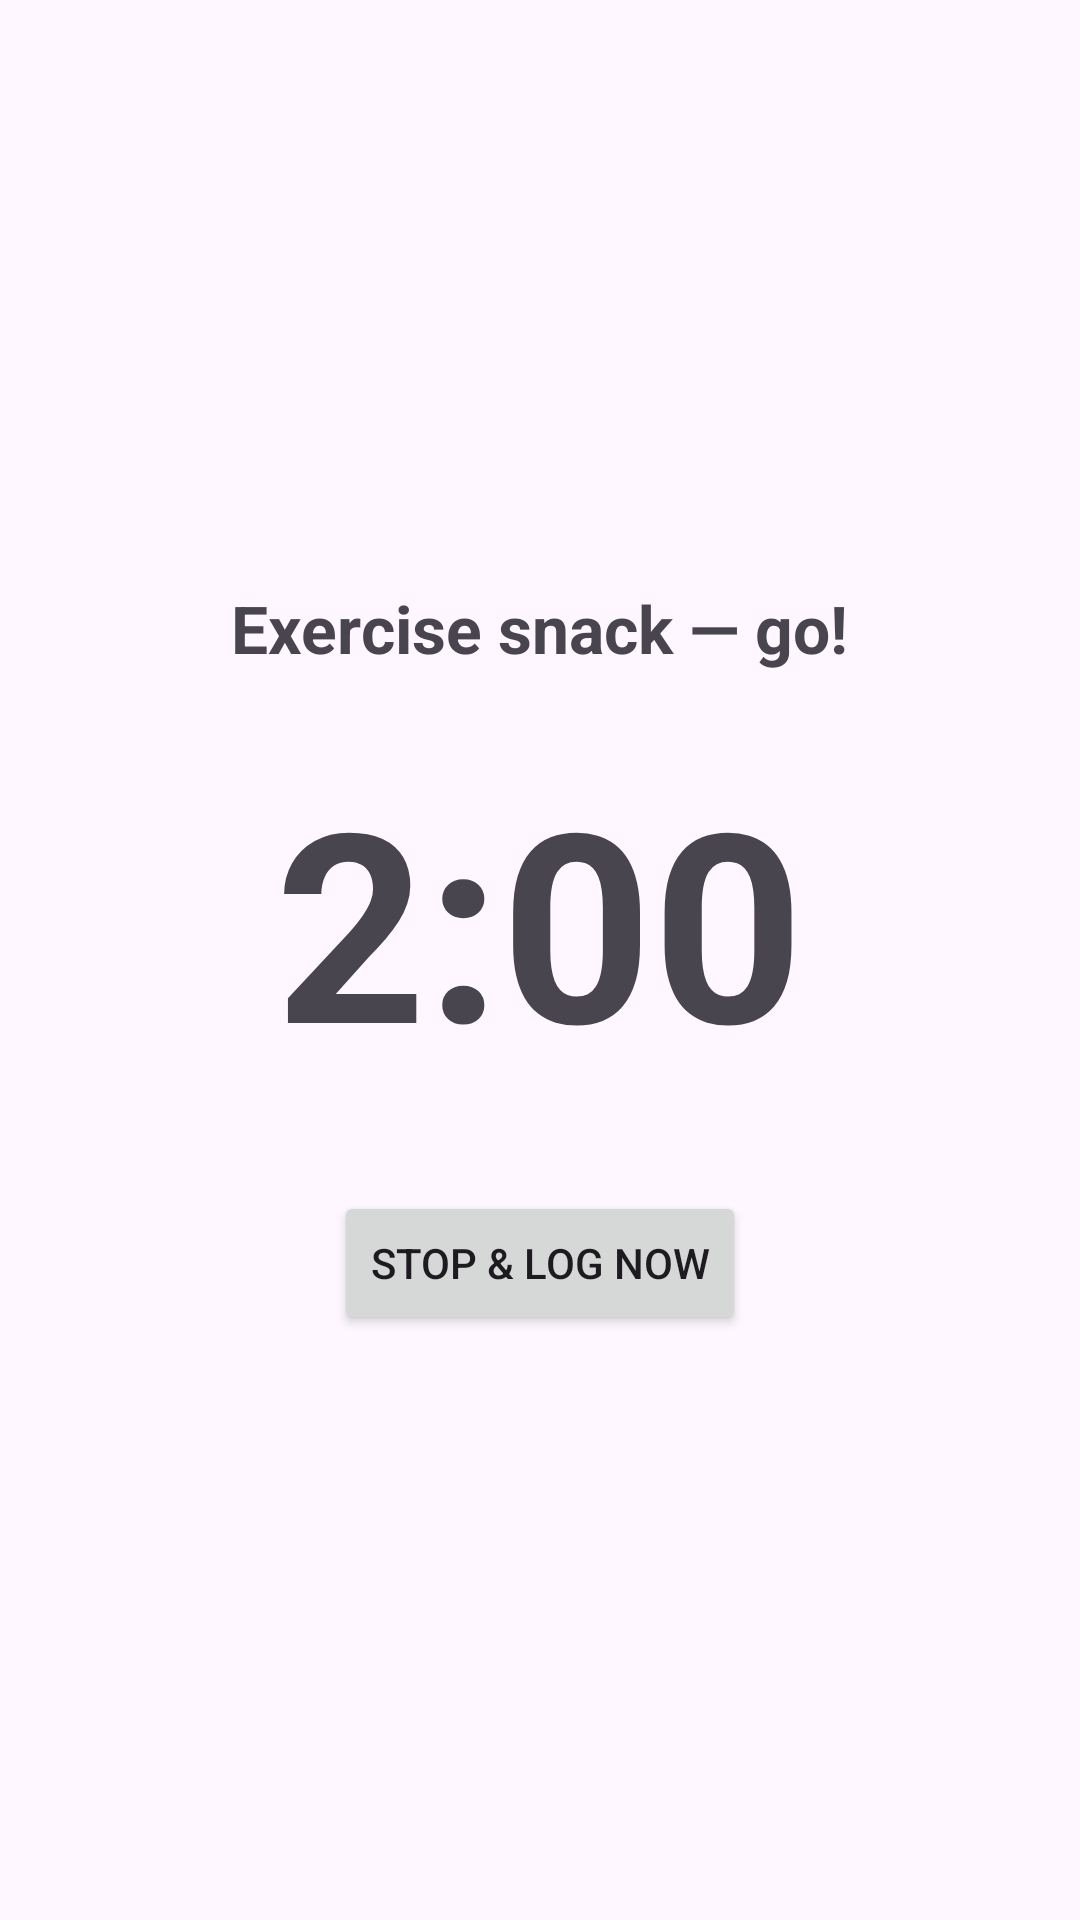

Reconstruct the res/layout file that produces this screen, plus the resources it refers to.
<!-- AndroidManifest.xml: application theme Theme.ExerciseSnacks -->
<!-- res/layout/activity_snack.xml -->
<?xml version="1.0" encoding="utf-8"?>
<LinearLayout xmlns:android="http://schemas.android.com/apk/res/android"
    android:layout_width="match_parent"
    android:layout_height="match_parent"
    android:orientation="vertical"
    android:gravity="center"
    android:padding="24dp">

    
    <LinearLayout
        android:id="@+id/layoutCountdown"
        android:layout_width="match_parent"
        android:layout_height="wrap_content"
        android:orientation="vertical"
        android:gravity="center">

        <TextView
            android:id="@+id/tvSnackTitle"
            android:layout_width="wrap_content"
            android:layout_height="wrap_content"
            android:text="Exercise snack — go!"
            android:textSize="22sp"
            android:textStyle="bold"
            android:paddingBottom="24dp" />

        <TextView
            android:id="@+id/tvCountdown"
            android:layout_width="wrap_content"
            android:layout_height="wrap_content"
            android:text="2:00"
            android:textSize="88sp"
            android:textStyle="bold" />

        <Button
            android:id="@+id/btnStopEarly"
            android:layout_width="wrap_content"
            android:layout_height="wrap_content"
            android:layout_marginTop="32dp"
            android:text="Stop &amp; log now" />
    </LinearLayout>

    
    <LinearLayout
        android:id="@+id/layoutLog"
        android:layout_width="match_parent"
        android:layout_height="wrap_content"
        android:orientation="vertical"
        android:gravity="center_horizontal"
        android:visibility="gone">

        <TextView
            android:layout_width="wrap_content"
            android:layout_height="wrap_content"
            android:text="Time's up! What did you do?"
            android:textSize="22sp"
            android:textStyle="bold"
            android:paddingBottom="16dp" />

        <com.google.android.material.chip.ChipGroup
            android:id="@+id/chipGroupExercises"
            android:layout_width="match_parent"
            android:layout_height="wrap_content"
            android:paddingBottom="8dp" />

        <EditText
            android:id="@+id/etReps"
            android:layout_width="match_parent"
            android:layout_height="wrap_content"
            android:inputType="number"
            android:maxLength="5"
            android:hint="Reps (optional)"
            android:paddingBottom="12dp" />

        <Button
            android:id="@+id/btnLogDone"
            android:layout_width="match_parent"
            android:layout_height="wrap_content"
            android:layout_marginTop="8dp"
            android:text="I did it ✅" />

        <Button
            android:id="@+id/btnLogSkip"
            android:layout_width="match_parent"
            android:layout_height="wrap_content"
            android:layout_marginTop="8dp"
            android:text="I skipped it" />
    </LinearLayout>
</LinearLayout>
<!-- resources referenced by this layout -->
<resources>
  <style name="Theme.ExerciseSnacks" parent="Theme.Material3.DayNight.NoActionBar">
          <item name="colorPrimary">@color/green_700</item>
          <item name="colorPrimaryDark">@color/green_900</item>
          <item name="colorOnPrimary">@color/white</item>
      </style>
  <color name="green_700">#2E7D32</color>
  <color name="green_900">#1B5E20</color>
  <color name="white">#FFFFFFFF</color>
</resources>
